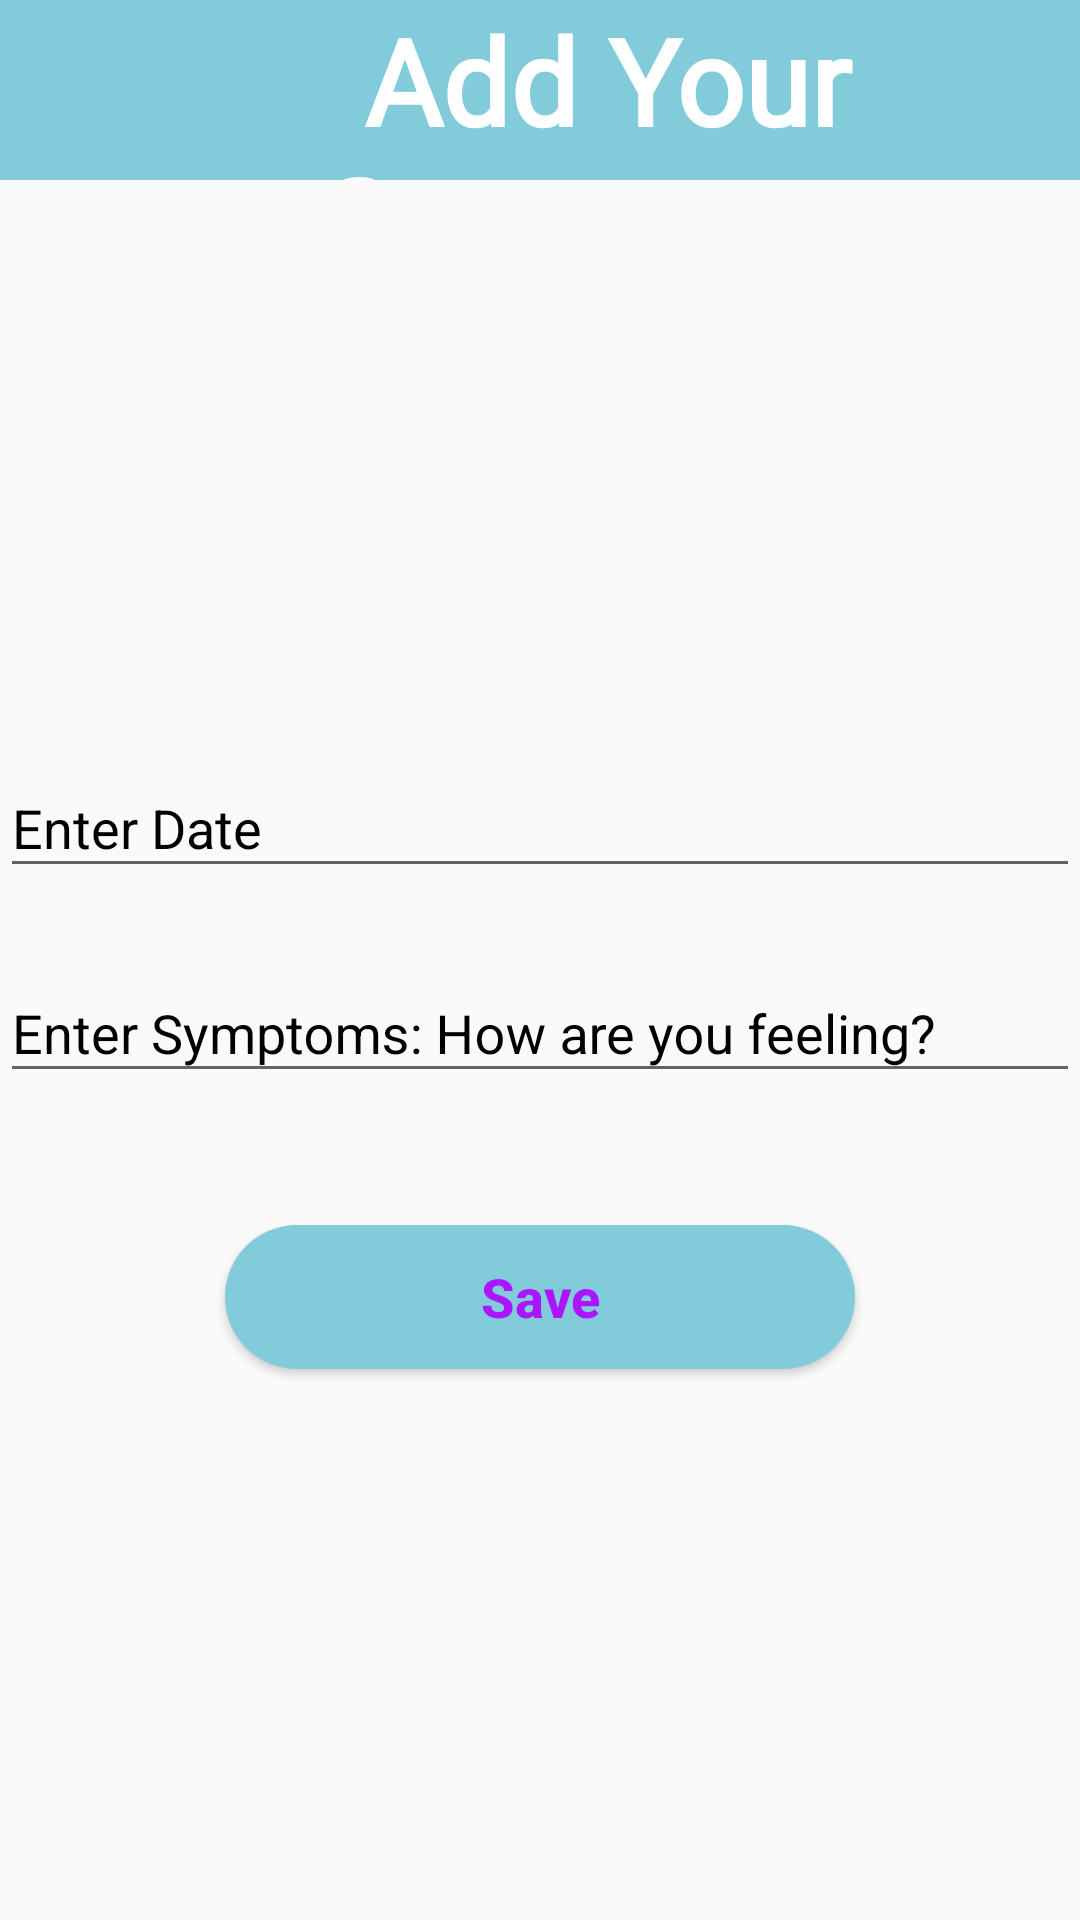

Android layout source for this screen:
<!-- AndroidManifest.xml: application theme AppTheme -->
<!-- res/layout/activity_add_symptoms.xml -->
<?xml version="1.0" encoding="utf-8"?>
<LinearLayout xmlns:android="http://schemas.android.com/apk/res/android"
    xmlns:app="http://schemas.android.com/apk/res-auto"
    xmlns:tools="http://schemas.android.com/tools"
    android:layout_width="match_parent"
    android:layout_height="match_parent"
    tools:context=".Patient.AddSymptomsActivity"
    android:orientation="vertical"
    android:layout_gravity="center">
    <LinearLayout
        android:layout_width="match_parent"
        android:layout_height="60dp"
        android:orientation="horizontal"
        android:layout_gravity="center"
        android:gravity="center"
        android:background="@color/colorSkyblue">
        <ImageView
            android:layout_width="45dp"
            android:layout_height="45dp"
            android:src="@drawable/ic_event_note_black_24dp"
            android:layout_gravity="center" />

        <TextView
            android:layout_width="match_parent"
            android:layout_height="match_parent"
            android:text="Add Your Symptoms"
            android:textSize="40sp"
            android:textStyle="bold"
            android:fontFamily="@font/calibri"
            android:textColor="@color/colorWhite"
            android:background="@color/colorSkyblue"
            android:gravity="center"></TextView>
    </LinearLayout>

    <LinearLayout
        android:layout_width="match_parent"
        android:layout_height="match_parent"
        android:orientation="vertical"
        android:gravity="center"
        android:layout_gravity="center">
        <com.google.android.material.textfield.TextInputLayout
            android:layout_width="match_parent"
            android:layout_height="wrap_content"
            android:layout_marginTop="16dp"
            android:textColorHint="#000000">

            <EditText
                android:id="@+id/edit_symptom_date"
                android:layout_width="match_parent"
                android:layout_height="wrap_content"

                android:hint="Enter Date"
                android:inputType="date"
                android:textColor="#000000"
                android:textSize="18sp"
                android:importantForAutofill="no"/>

        </com.google.android.material.textfield.TextInputLayout>

        <com.google.android.material.textfield.TextInputLayout
            android:layout_width="match_parent"
            android:layout_height="wrap_content"
            android:layout_marginTop="16dp"
            android:textColorHint="#000000">

            <EditText
                android:id="@+id/edit_symptom_description"
                android:layout_width="match_parent"
                android:layout_height="wrap_content"

                android:hint="Enter Symptoms: How are you feeling?"
                android:inputType="textMultiLine"
                android:textColor="#000000"
                android:textSize="18sp"
                android:importantForAutofill="no"/>

        </com.google.android.material.textfield.TextInputLayout>

        <Button
            android:id="@+id/btn_save_symptom"
            android:layout_width="210dp"
            android:layout_height="wrap_content"

            android:text="Save"
            android:layout_gravity="center"
            android:textAllCaps="false"
            android:background="@drawable/buttonshape2"
            android:textColor="@color/colorPurple"
            android:textSize="18sp"
            android:layout_marginTop="44dp"
            android:layout_marginBottom="16dp"
            android:textStyle="bold" />
    </LinearLayout>


</LinearLayout>
<!-- resources referenced by this layout -->
<resources>
  <color name="colorPurple">#ab16ff</color>
  <color name="colorSkyblue">#82cbda</color>
  <color name="colorWhite">#FFFFFF</color>
  <!-- drawable buttonshape2 (drawable) -->
  <?xml version="1.0" encoding="utf-8"?>
  <selector xmlns:android="http://schemas.android.com/apk/res/android">
      <item>
          <shape android:shape="rectangle">
              <corners android:radius="25dp" />
              <solid android:color="@color/colorSkyblue"/>
          </shape>
      </item>
  </selector>
  <style name="AppTheme" parent="Theme.AppCompat.Light.DarkActionBar">
          
          <item name="colorPrimary">@color/colorPrimary</item>
          <item name="colorPrimaryDark">#0E66B9</item>
          <item name="colorAccent">@color/colorAccent</item>
          <item name="drawerArrowStyle">@style/DrawerIcon</item>
          <item name="android:listDivider">@android:color/transparent</item>
          <item name="windowActionBar">false</item>
          <item name="windowNoTitle">true</item>
      </style>
  <color name="colorPrimary">#6200EE</color>
  <color name="colorAccent">#03DAC5</color>
  <style name="DrawerIcon" parent="Widget.AppCompat.DrawerArrowToggle">
          <item name="color">#AE000000</item>
      </style>
</resources>
